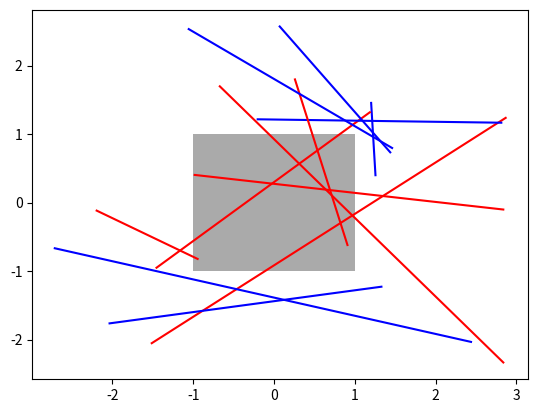

The script that saved this image:
import numpy as np
import matplotlib.pyplot as plt
from matplotlib.transforms import Bbox
from matplotlib.path import Path

# Fixing random state for reproducibility
np.random.seed(19680801)


left, bottom, width, height = (-1, -1, 2, 2)
rect = plt.Rectangle((left, bottom), width, height, facecolor="#aaaaaa")

fig, ax = plt.subplots()
ax.add_patch(rect)

bbox = Bbox.from_bounds(left, bottom, width, height)

for i in range(12):
    vertices = (np.random.random((2, 2)) - 0.5) * 6.0
    path = Path(vertices)
    if path.intersects_bbox(bbox):
        color = 'r'
    else:
        color = 'b'
    ax.plot(vertices[:, 0], vertices[:, 1], color=color)

plt.show()
